Run: headless pygame with SDL's dummy video driver; simulated clock (each Clock.tick advances the game by its frame time, no real sleeping); random seed 0; keys injected as events and as key.get_pressed() state; mouse plan: one left click at the window centre at the start of phase 2, then a move to the lower-right quarter at the start of phase 3.
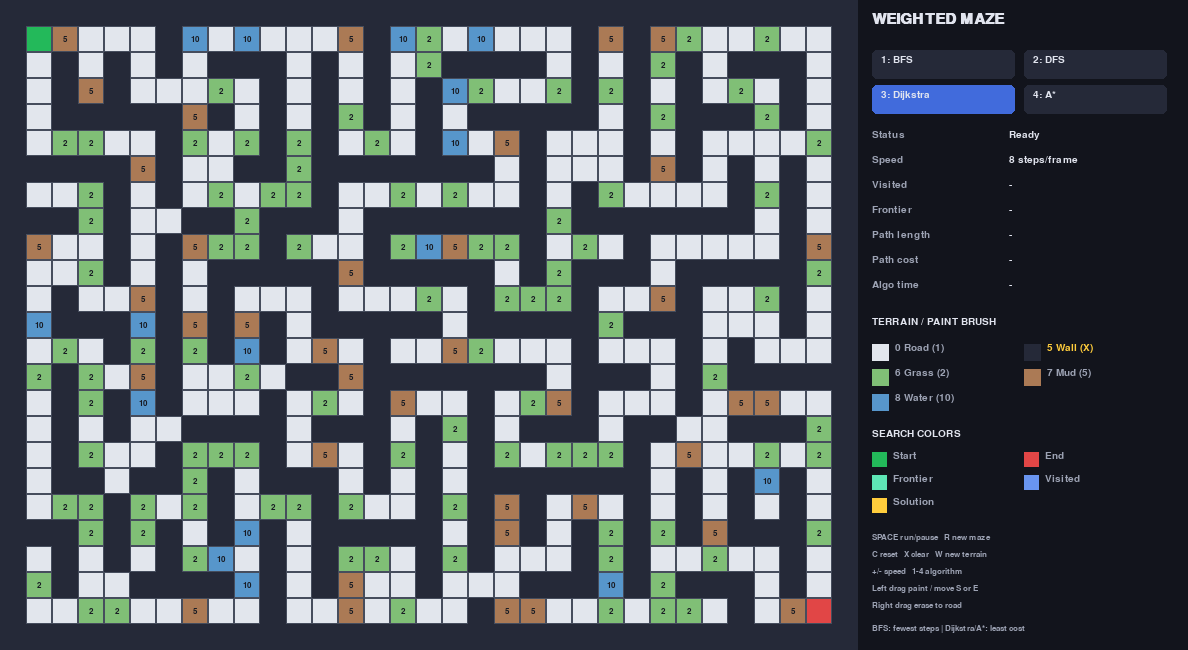
Frame 1 of 4 · flips 1–60 · no input
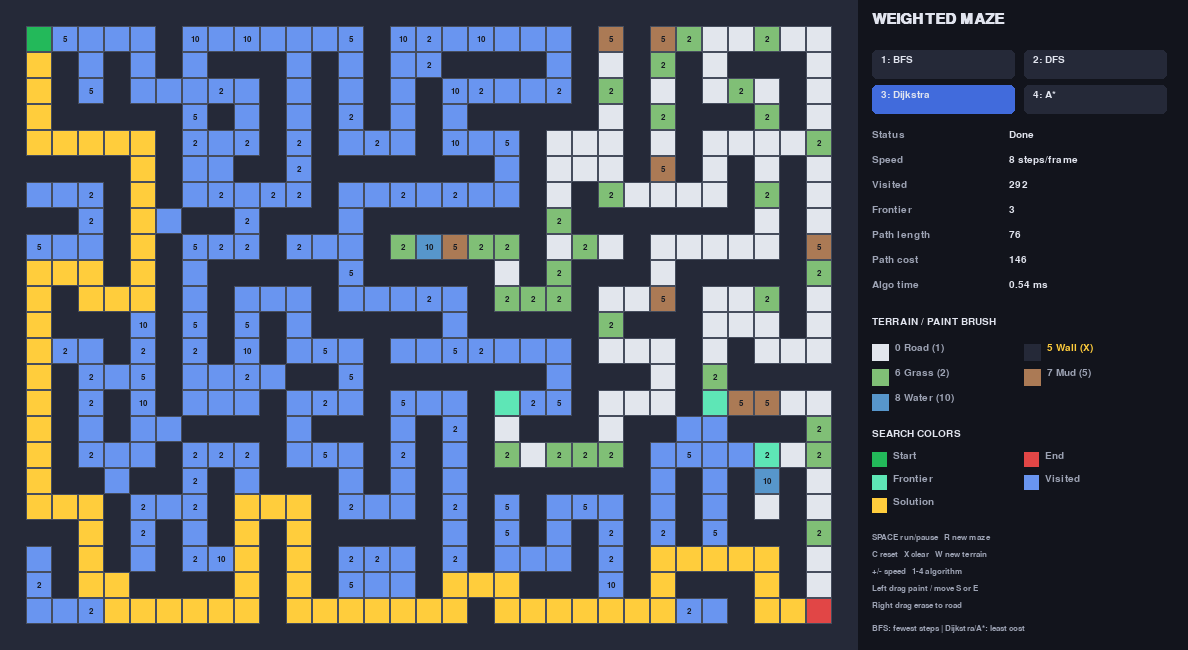
Frame 2 of 4 · flips 61–180 · clicked the window centre · tapped SPACE, RETURN · held RIGHT (→), D
Frame 3 of 4 · flips 181–300 · moved the mouse to the lower-right quarter · held DOWN (↓), S · screen unchanged from frame 2, image omitted
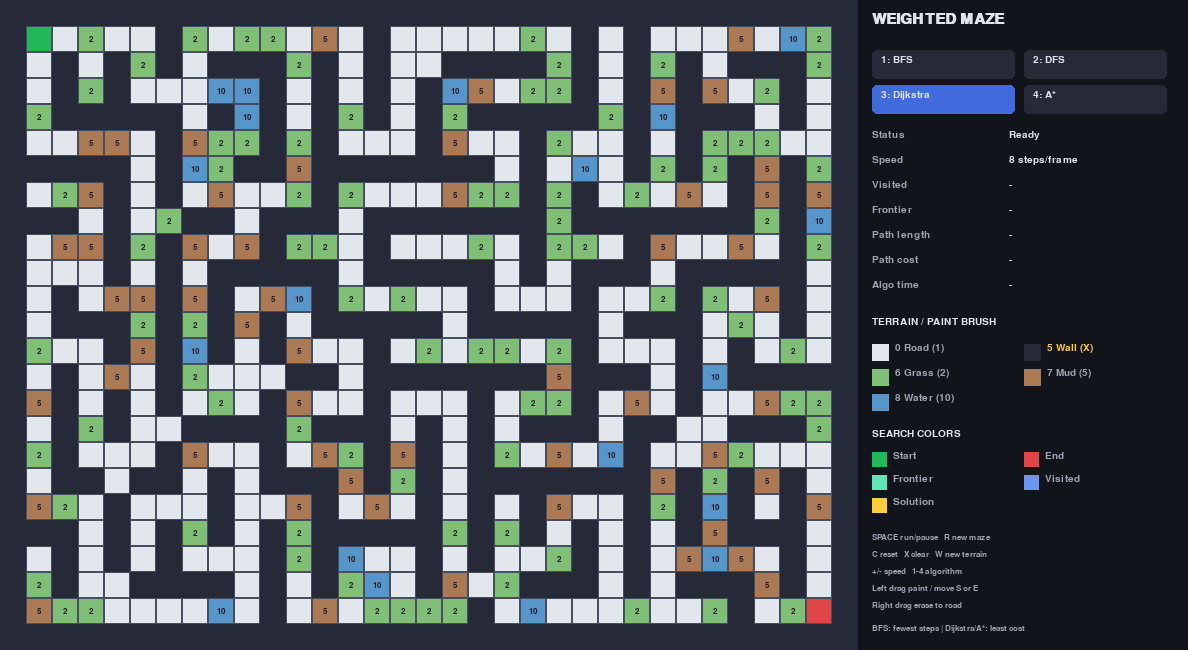
Frame 4 of 4 · flips 301–420 · held LEFT (←), A, UP (↑), W

The pygame program that drew these frames:

"""Interactive weighted maze solver: BFS, DFS, Dijkstra and A*.

Install: python -m pip install pygame
Run: python maze_solver_weighted.py

1-4 select algorithm | SPACE run/pause | R new maze | C reset search
X clear walls | +/- speed | W randomize terrain | 0/5/6/7/8 select paint brush
Left drag paint terrain; right drag erase to road. Drag start/end markers.
"""
import heapq
import random
import sys
import time
from collections import deque

import pygame

CELL = 26
COLS, ROWS = 33, 25
PANEL_W = 330
WIDTH, HEIGHT = COLS * CELL + PANEL_W, ROWS * CELL
FPS = 60
SPEEDS = [1, 2, 4, 8, 16, 32, 64, 128]
LOOP_CHANCE = 0.06

# Grid entries are terrain types, NOT search states.
ROAD, WALL, GRASS, MUD, WATER = range(5)
COST = {ROAD: 1, GRASS: 2, MUD: 5, WATER: 10}
TERRAIN = {
    ROAD: (226, 230, 237), WALL: (37, 41, 56),
    GRASS: (128, 191, 118), MUD: (171, 122, 85), WATER: (87, 150, 203),
}
BG = (18, 20, 28)
VISITED = (105, 149, 240)
FRONTIER = (94, 230, 182)
PATH = (255, 205, 60)
START_C = (35, 185, 90)
END_C = (225, 70, 70)
GRID_LINE = (70, 77, 93)
TEXT = (225, 228, 238)
DIM = (157, 163, 180)
ALGOS = ['BFS', 'DFS', 'Dijkstra', 'A*']
DIRS = ((-1, 0), (0, 1), (1, 0), (0, -1))


def neighbors(grid, pos):
    r, c = pos
    for dr, dc in DIRS:
        nr, nc = r + dr, c + dc
        if 0 <= nr < len(grid) and 0 <= nc < len(grid[0]) and grid[nr][nc] != WALL:
            yield nr, nc


def generate_maze():
    """Iterative randomized DFS maze carving, then a few extra openings."""
    grid = [[WALL] * COLS for _ in range(ROWS)]
    grid[1][1] = ROAD
    stack = [(1, 1)]
    while stack:
        r, c = stack[-1]
        options = []
        for dr, dc in DIRS:
            nr, nc = r + 2 * dr, c + 2 * dc
            if 1 <= nr < ROWS - 1 and 1 <= nc < COLS - 1 and grid[nr][nc] == WALL:
                options.append((nr, nc, r + dr, c + dc))
        if options:
            nr, nc, wr, wc = random.choice(options)
            grid[wr][wc] = grid[nr][nc] = ROAD
            stack.append((nr, nc))
        else:
            stack.pop()
    for r in range(1, ROWS - 1):
        for c in range(1, COLS - 1):
            if grid[r][c] == WALL and random.random() < LOOP_CHANCE:
                grid[r][c] = ROAD
    return grid


def randomize_terrain(grid, start, end):
    """Paint only existing passages; preserve walls and endpoints."""
    for r, row in enumerate(grid):
        for c, value in enumerate(row):
            if value != WALL and (r, c) not in (start, end):
                row[c] = random.choices([ROAD, GRASS, MUD, WATER], [60, 22, 13, 5])[0]


class Search:
    """Generator-driven search: one expanded node per visual step."""
    def __init__(self, algo, grid, start, end):
        self.algo, self.grid, self.start, self.end = algo, grid, start, end
        self.visited, self.frontier, self.parent = set(), set(), {start: None}
        self.found = self.finished = False
        self.path = []
        self.path_cost = None
        self.compute_time = 0.0
        self.gen = {
            'BFS': self._bfs, 'DFS': self._dfs,
            'Dijkstra': self._dijkstra, 'A*': self._astar,
        }[algo]()

    def step(self):
        if self.finished:
            return
        t = time.perf_counter()
        try:
            next(self.gen)
        except StopIteration:
            self.finished = True
            if self.found:
                cur = self.end
                while cur is not None:
                    self.path.append(cur)
                    cur = self.parent[cur]
                self.path.reverse()
                self.path_cost = sum(COST[self.grid[r][c]] for r, c in self.path[1:])
        self.compute_time += time.perf_counter() - t

    def _bfs(self):
        queue = deque([self.start])
        self.frontier.add(self.start)
        while queue:
            cur = queue.popleft()
            self.frontier.discard(cur)
            self.visited.add(cur)
            if cur == self.end:
                self.found = True
                return
            for nxt in neighbors(self.grid, cur):
                if nxt not in self.parent:
                    self.parent[nxt] = cur
                    queue.append(nxt)
                    self.frontier.add(nxt)
            yield

    def _dfs(self):
        stack = [self.start]
        discovered = {self.start}
        self.frontier.add(self.start)
        while stack:
            cur = stack.pop()
            self.frontier.discard(cur)
            self.visited.add(cur)
            if cur == self.end:
                self.found = True
                return
            for nxt in neighbors(self.grid, cur):
                if nxt not in discovered:
                    discovered.add(nxt)
                    self.parent[nxt] = cur
                    stack.append(nxt)
                    self.frontier.add(nxt)
            yield

    def _dijkstra(self):
        yield from self._best_first(use_heuristic=False)

    def _astar(self):
        yield from self._best_first(use_heuristic=True)

    def _best_first(self, use_heuristic):
        def heuristic(p):
            # Minimum terrain cost is 1, so Manhattan is admissible and consistent.
            return abs(p[0] - self.end[0]) + abs(p[1] - self.end[1]) if use_heuristic else 0

        counter = 0
        heap = [(heuristic(self.start), 0, counter, self.start)]
        best_g = {self.start: 0}
        self.frontier.add(self.start)
        while heap:
            _, g, _, cur = heapq.heappop(heap)
            if cur in self.visited or g != best_g[cur]:
                continue
            self.visited.add(cur)
            self.frontier.discard(cur)
            if cur == self.end:
                self.found = True
                return
            for nxt in neighbors(self.grid, cur):
                new_g = g + COST[self.grid[nxt[0]][nxt[1]]]
                if new_g < best_g.get(nxt, float('inf')):
                    best_g[nxt] = new_g
                    self.parent[nxt] = cur
                    counter += 1
                    heapq.heappush(heap, (new_g + heuristic(nxt), new_g, counter, nxt))
                    self.frontier.add(nxt)
            yield


class App:
    def __init__(self):
        pygame.init()
        pygame.display.set_caption('Weighted Maze Solver | BFS / DFS / Dijkstra / A*')
        self.screen = pygame.display.set_mode((WIDTH, HEIGHT))
        self.clock = pygame.time.Clock()
        self.font = pygame.font.SysFont('consolas,menlo,dejavusansmono,monospace', 15)
        self.big = pygame.font.SysFont('consolas,menlo,dejavusansmono,monospace', 22, bold=True)
        self.small = pygame.font.SysFont('consolas,menlo,dejavusansmono,monospace', 12)
        self.algo = 'Dijkstra'
        self.brush = WALL
        self.speed_i = 3
        self.start, self.end = (1, 1), (ROWS - 2, COLS - 2)
        self.grid = generate_maze()
        randomize_terrain(self.grid, self.start, self.end)
        self.search = None
        self.state = 'idle'
        self.path_shown = 0
        self.drag = None
        self.buttons = []

    def clear_search(self):
        self.search, self.state, self.path_shown = None, 'idle', 0

    def new_maze(self):
        self.grid = generate_maze()
        self.start, self.end = (1, 1), (ROWS - 2, COLS - 2)
        randomize_terrain(self.grid, self.start, self.end)
        self.clear_search()

    def toggle_run(self):
        if self.state in ('idle', 'finished'):
            self.clear_search()
            self.search = Search(self.algo, self.grid, self.start, self.end)
            self.state = 'running'
        elif self.state == 'running':
            self.state = 'paused'
        else:
            self.state = 'running'

    def set_algo(self, algo):
        self.algo = algo
        self.clear_search()

    def cell_at(self, pos):
        x, y = pos
        r, c = y // CELL, x // CELL
        return (r, c) if 0 <= r < ROWS and 0 <= c < COLS else None

    def mouse_down(self, pos, button):
        if button == 1:
            for rect, algo in self.buttons:
                if rect.collidepoint(pos):
                    self.set_algo(algo)
                    return
        cell = self.cell_at(pos)
        if cell is None:
            return
        if button == 3:
            self.drag = ('paint', ROAD)
        elif button == 1 and cell == self.start:
            self.drag = ('start', None)
        elif button == 1 and cell == self.end:
            self.drag = ('end', None)
        elif button == 1:
            self.drag = ('paint', self.brush)
        else:
            return
        self.apply_drag(cell)

    def apply_drag(self, cell):
        if cell is None or self.drag is None:
            return
        mode, value = self.drag
        r, c = cell
        if mode == 'start' and cell != self.end and self.grid[r][c] != WALL:
            if self.start != cell:
                self.start = cell
                self.clear_search()
        elif mode == 'end' and cell != self.start and self.grid[r][c] != WALL:
            if self.end != cell:
                self.end = cell
                self.clear_search()
        elif mode == 'paint' and cell not in (self.start, self.end):
            if self.grid[r][c] != value:
                self.grid[r][c] = value
                self.clear_search()

    def handle_events(self):
        for e in pygame.event.get():
            if e.type == pygame.QUIT:
                return False
            if e.type == pygame.KEYDOWN:
                if e.key == pygame.K_ESCAPE:
                    return False
                elif e.key == pygame.K_SPACE:
                    self.toggle_run()
                elif e.key in (pygame.K_1, pygame.K_2, pygame.K_3, pygame.K_4):
                    self.set_algo(ALGOS[e.key - pygame.K_1])
                elif e.key == pygame.K_r:
                    self.new_maze()
                elif e.key == pygame.K_c:
                    self.clear_search()
                elif e.key == pygame.K_w:
                    randomize_terrain(self.grid, self.start, self.end)
                    self.clear_search()
                elif e.key == pygame.K_x:
                    self.grid = [[ROAD] * COLS for _ in range(ROWS)]
                    for r in range(ROWS):
                        self.grid[r][0] = self.grid[r][-1] = WALL
                    for c in range(COLS):
                        self.grid[0][c] = self.grid[-1][c] = WALL
                    self.clear_search()
                elif e.key in (pygame.K_EQUALS, pygame.K_PLUS, pygame.K_KP_PLUS):
                    self.speed_i = min(self.speed_i + 1, len(SPEEDS) - 1)
                elif e.key in (pygame.K_MINUS, pygame.K_KP_MINUS):
                    self.speed_i = max(self.speed_i - 1, 0)
                elif e.key in (pygame.K_0, pygame.K_5, pygame.K_6, pygame.K_7, pygame.K_8):
                    self.brush = {pygame.K_0: ROAD, pygame.K_5: WALL, pygame.K_6: GRASS,
                                  pygame.K_7: MUD, pygame.K_8: WATER}[e.key]
            elif e.type == pygame.MOUSEBUTTONDOWN and e.button in (1, 3):
                self.mouse_down(e.pos, e.button)
            elif e.type == pygame.MOUSEBUTTONUP and e.button in (1, 3):
                self.drag = None
            elif e.type == pygame.MOUSEMOTION and self.drag:
                self.apply_drag(self.cell_at(e.pos))
        return True

    def update(self):
        if self.state == 'running':
            for _ in range(SPEEDS[self.speed_i]):
                self.search.step()
                if self.search.finished:
                    self.state = 'finished'
                    break
        elif self.state == 'finished' and self.search and self.search.found:
            self.path_shown = min(self.path_shown + 2, len(self.search.path))

    def text(self, msg, x, y, color=TEXT, font=None):
        self.screen.blit((font or self.font).render(str(msg), True, color), (x, y))

    def draw_grid(self):
        s = self.search
        path = set(s.path[:self.path_shown]) if s else set()
        for r in range(ROWS):
            for c in range(COLS):
                p = (r, c)
                tile = self.grid[r][c]
                color = TERRAIN[tile]
                if p == self.start:
                    color = START_C
                elif p == self.end:
                    color = END_C
                elif p in path:
                    color = PATH
                elif s and p in s.frontier:
                    color = FRONTIER
                elif s and p in s.visited:
                    color = VISITED
                rect = (c * CELL, r * CELL, CELL, CELL)
                pygame.draw.rect(self.screen, color, rect)
                if tile != WALL:
                    pygame.draw.rect(self.screen, GRID_LINE, rect, 1)
                    if tile in (GRASS, MUD, WATER) and p not in path and p not in (self.start, self.end):
                        # Small cost label remains visible even after search overlay.
                        cost_label = self.small.render(str(COST[tile]), True, (25, 28, 36))
                        self.screen.blit(cost_label, cost_label.get_rect(center=(c * CELL + CELL//2, r * CELL + CELL//2)))

    def draw_panel(self):
        x = COLS * CELL + 14
        pygame.draw.rect(self.screen, BG, (COLS * CELL, 0, PANEL_W, HEIGHT))
        self.text('WEIGHTED MAZE', x, 12, font=self.big)
        self.buttons = []
        for i, name in enumerate(ALGOS):
            bx = x + (i % 2) * 152
            by = 50 + (i // 2) * 35
            rect = pygame.Rect(bx, by, 143, 29)
            pygame.draw.rect(self.screen, (65, 107, 220) if name == self.algo else TERRAIN[WALL], rect, border_radius=5)
            self.text(f'{i+1}: {name}', bx + 9, by + 5)
            self.buttons.append((rect, name))

        s = self.search
        status = {'idle': 'Ready', 'running': 'Searching...', 'paused': 'Paused',
                  'finished': 'Done' if s and s.found else 'No path'}[self.state]
        metrics = [
            ('Status', status), ('Speed', f'{SPEEDS[self.speed_i]} steps/frame'),
            ('Visited', len(s.visited) if s else '-'),
            ('Frontier', len(s.frontier) if s else '-'),
            ('Path length', len(s.path)-1 if s and s.finished and s.found else '-'),
            ('Path cost', s.path_cost if s and s.finished and s.found else '-'),
            ('Algo time', f'{s.compute_time*1000:.2f} ms' if s else '-'),
        ]
        for i, (name, value) in enumerate(metrics):
            y = 130 + 25*i
            self.text(name, x, y, DIM)
            self.text(value, x+137, y)

        self.text('TERRAIN / PAINT BRUSH', x, 317, font=self.font)
        choices = [('0 Road', ROAD), ('5 Wall', WALL), ('6 Grass', GRASS),
                   ('7 Mud', MUD), ('8 Water', WATER)]
        for i, (name, tile) in enumerate(choices):
            bx = x + (i % 2)*152
            by = 343 + (i // 2)*25
            pygame.draw.rect(self.screen, TERRAIN[tile], (bx, by+1, 17, 17))
            self.text(f'{name} ({COST.get(tile, "X")})', bx+23, by, PATH if self.brush == tile else DIM)

        self.text('SEARCH COLORS', x, 429)
        for i, (name, color) in enumerate([('Start', START_C), ('End', END_C),
                                            ('Frontier', FRONTIER), ('Visited', VISITED),
                                            ('Solution', PATH)]):
            bx = x + (i % 2)*152
            by = 451 + (i // 2)*23
            pygame.draw.rect(self.screen, color, (bx, by+1, 15, 15))
            self.text(name, bx+21, by, DIM)

        self.text('SPACE run/pause   R new maze', x, 533, DIM, self.small)
        self.text('C reset   X clear   W new terrain', x, 550, DIM, self.small)
        self.text('+/- speed   1-4 algorithm', x, 567, DIM, self.small)
        self.text('Left drag paint / move S or E', x, 584, DIM, self.small)
        self.text('Right drag erase to road', x, 601, DIM, self.small)
        self.text('BFS: fewest steps | Dijkstra/A*: least cost', x, 624, DIM, self.small)

    def run(self):
        while self.handle_events():
            self.update()
            self.screen.fill(BG)
            self.draw_grid()
            self.draw_panel()
            pygame.display.flip()
            self.clock.tick(FPS)
        pygame.quit()


if __name__ == '__main__':
    App().run()
